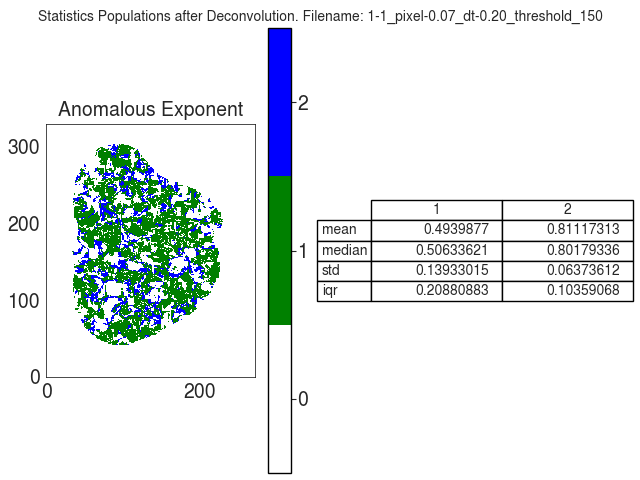

Data behind this chart, as committed beside it:
A
, 1, 2
mean, 0.494, 0.8112
median, 0.5063, 0.8018
std, 0.1393, 0.06374
iqr, 0.2088, 0.1036
